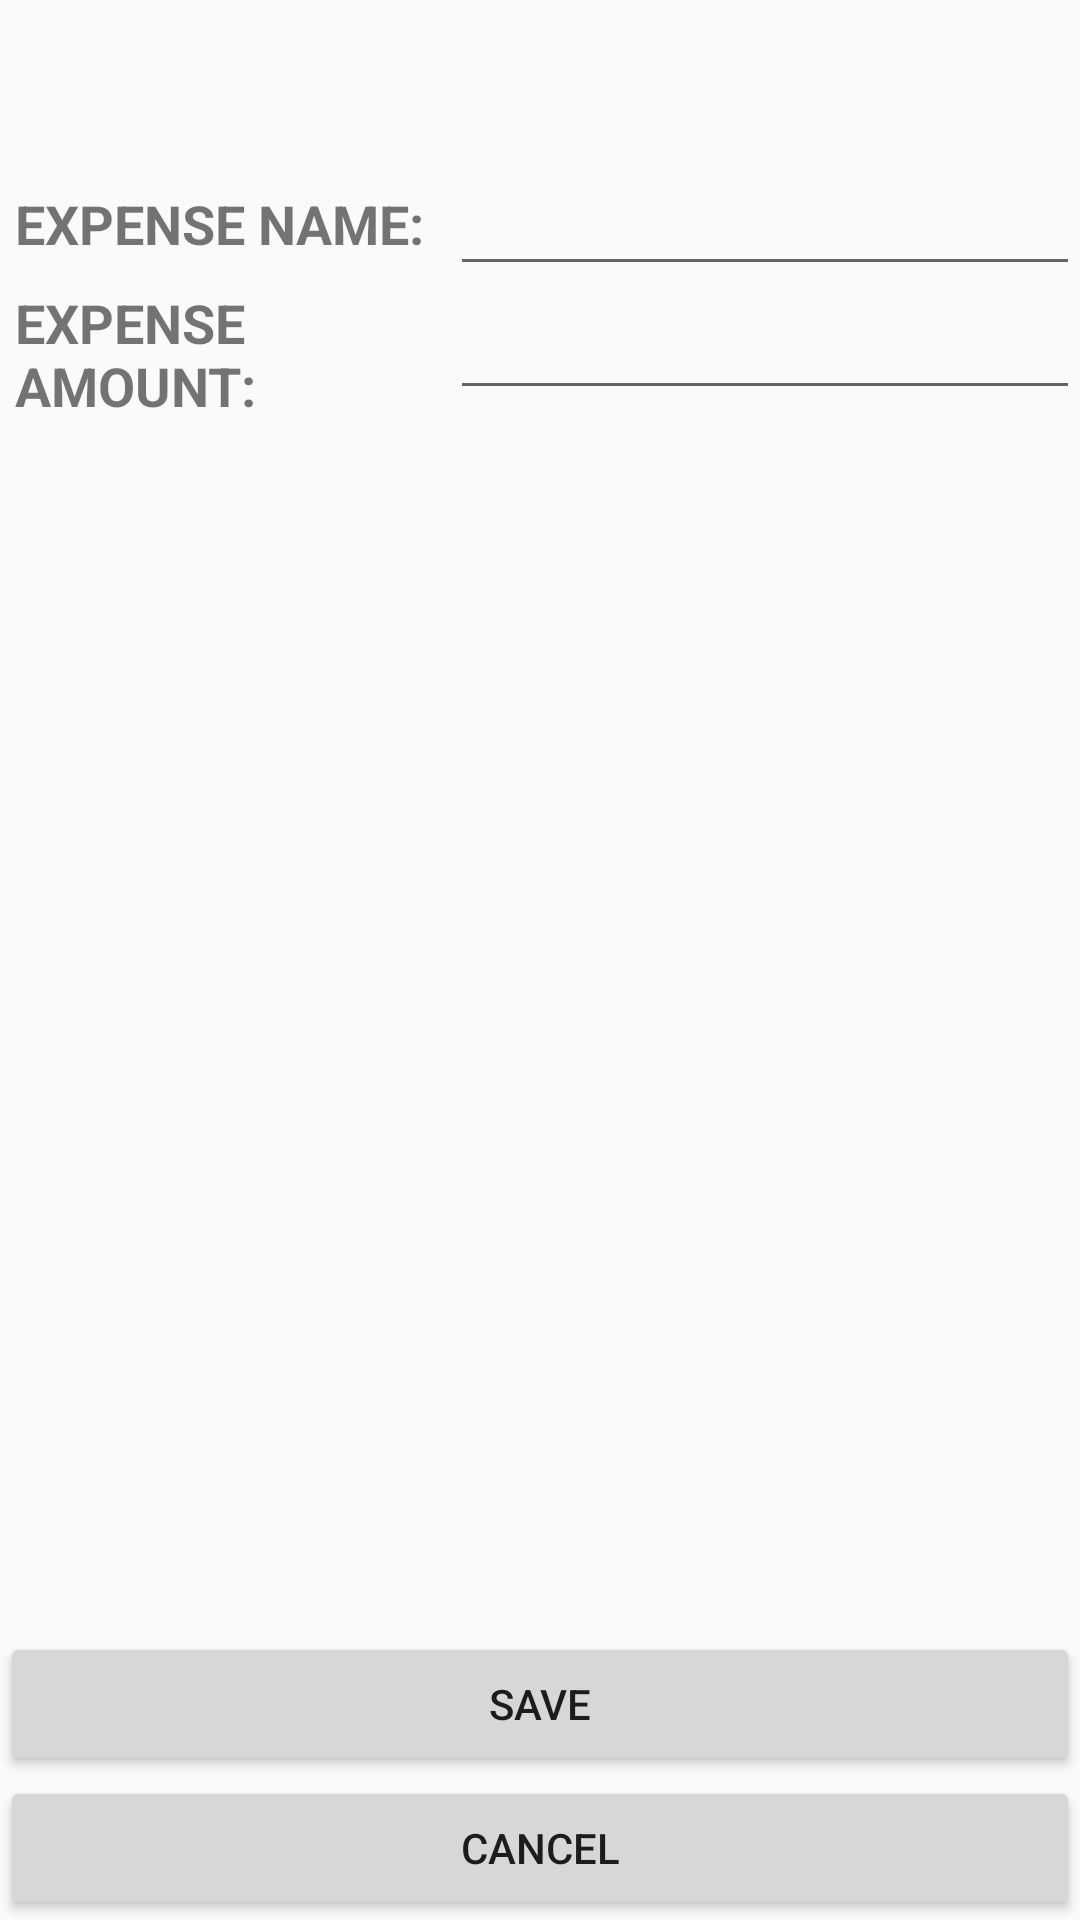

Produce the Android XML layout that renders to this screen, including the resource entries it uses.
<!-- AndroidManifest.xml: application theme AppTheme -->
<!-- res/layout/activity_edit_group_expense2.xml -->
<?xml version="1.0" encoding="utf-8"?>
<RelativeLayout xmlns:android="http://schemas.android.com/apk/res/android"
    android:id="@+id/activityEditGroupExpense"
    android:layout_width="match_parent"
    android:layout_height="match_parent"
    android:layout_alignParentLeft="false"
    android:layout_alignParentRight="false"
    android:layout_alignParentStart="false"
    android:layout_alignParentTop="false"
    android:orientation="vertical">

    <EditText
        android:id="@+id/newGroupExpenseName"
        android:layout_width="wrap_content"
        android:layout_height="wrap_content"
        android:layout_alignParentEnd="false"
        android:layout_alignParentRight="true"
        android:layout_alignParentTop="true"
        android:layout_alignWithParentIfMissing="false"
        android:layout_centerInParent="false"
        android:layout_centerVertical="false"
        android:layout_marginTop="54dp"
        android:ems="10"
        android:inputType="text" />

    <EditText
        android:id="@+id/newGroupExpenseAmount"
        android:layout_width="wrap_content"
        android:layout_height="wrap_content"
        android:layout_alignParentEnd="false"
        android:layout_alignParentRight="true"
        android:layout_alignParentTop="false"
        android:layout_below="@+id/newGroupExpenseName"
        android:layout_centerInParent="true"
        android:ems="10"
        android:inputType="text" />

    <Button
        android:id="@+id/saveButton"
        android:layout_width="match_parent"
        android:layout_height="wrap_content"
        android:layout_above="@+id/cancelButton"
        android:layout_gravity="center"
        android:onClick="toGroup"
        android:text="Save" />

    <Button
        android:id="@+id/cancelButton"
        android:layout_width="match_parent"
        android:layout_height="wrap_content"
        android:layout_alignParentBottom="true"
        android:layout_alignParentTop="false"
        android:layout_gravity="center"
        android:paddingTop="10dp"
        android:text="Cancel" />

    <TextView
        android:id="@+id/expense_name"
        android:layout_width="wrap_content"
        android:layout_height="wrap_content"
        android:layout_above="@+id/newGroupExpenseAmount"
        android:layout_alignParentBottom="false"
        android:layout_alignParentLeft="true"
        android:layout_alignParentStart="false"
        android:layout_alignParentTop="true"
        android:layout_alignWithParentIfMissing="false"
        android:layout_centerInParent="false"
        android:layout_centerVertical="false"
        android:layout_marginLeft="5dp"
        android:layout_marginTop="54dp"
        android:layout_toLeftOf="@+id/newGroupExpenseName"
        android:layout_toStartOf="@+id/newGroupExpenseName"
        android:ems="10"
        android:gravity="center|fill"
        android:text="Expense Name:"
        android:textAlignment="viewStart"
        android:textAllCaps="true"
        android:textSize="18sp"
        android:textStyle="bold" />

    <TextView
        android:id="@+id/expense_amount"
        android:layout_width="wrap_content"
        android:layout_height="wrap_content"
        android:layout_alignBottom="@+id/newGroupExpenseAmount"
        android:layout_alignEnd="@+id/expense_name"
        android:layout_alignLeft="@+id/expense_name"
        android:layout_alignParentLeft="true"
        android:layout_below="@+id/newGroupExpenseName"
        android:layout_centerHorizontal="false"
        android:layout_centerInParent="false"
        android:layout_marginLeft="5dp"
        android:layout_toLeftOf="@+id/newGroupExpenseAmount"
        android:layout_toStartOf="@+id/newGroupExpenseAmount"
        android:gravity="center|fill"
        android:text="Expense Amount:"
        android:textAlignment="viewStart"
        android:textAllCaps="true"
        android:textSize="18sp"
        android:textStyle="bold" />

</RelativeLayout>
<!-- resources referenced by this layout -->
<resources>
  <style name="AppTheme" parent="Theme.AppCompat.Light.DarkActionBar">
          
          <item name="colorPrimary">@color/colorPrimary</item>
          <item name="colorPrimaryDark">@color/colorPrimaryDark</item>
          <item name="colorAccent">@color/colorAccent</item>
          <item name="android:windowFullscreen">true</item>
      </style>
  <color name="colorPrimary">#3b3939</color>
  <color name="colorPrimaryDark">#020203</color>
  <color name="colorAccent">#FF4081</color>
</resources>
